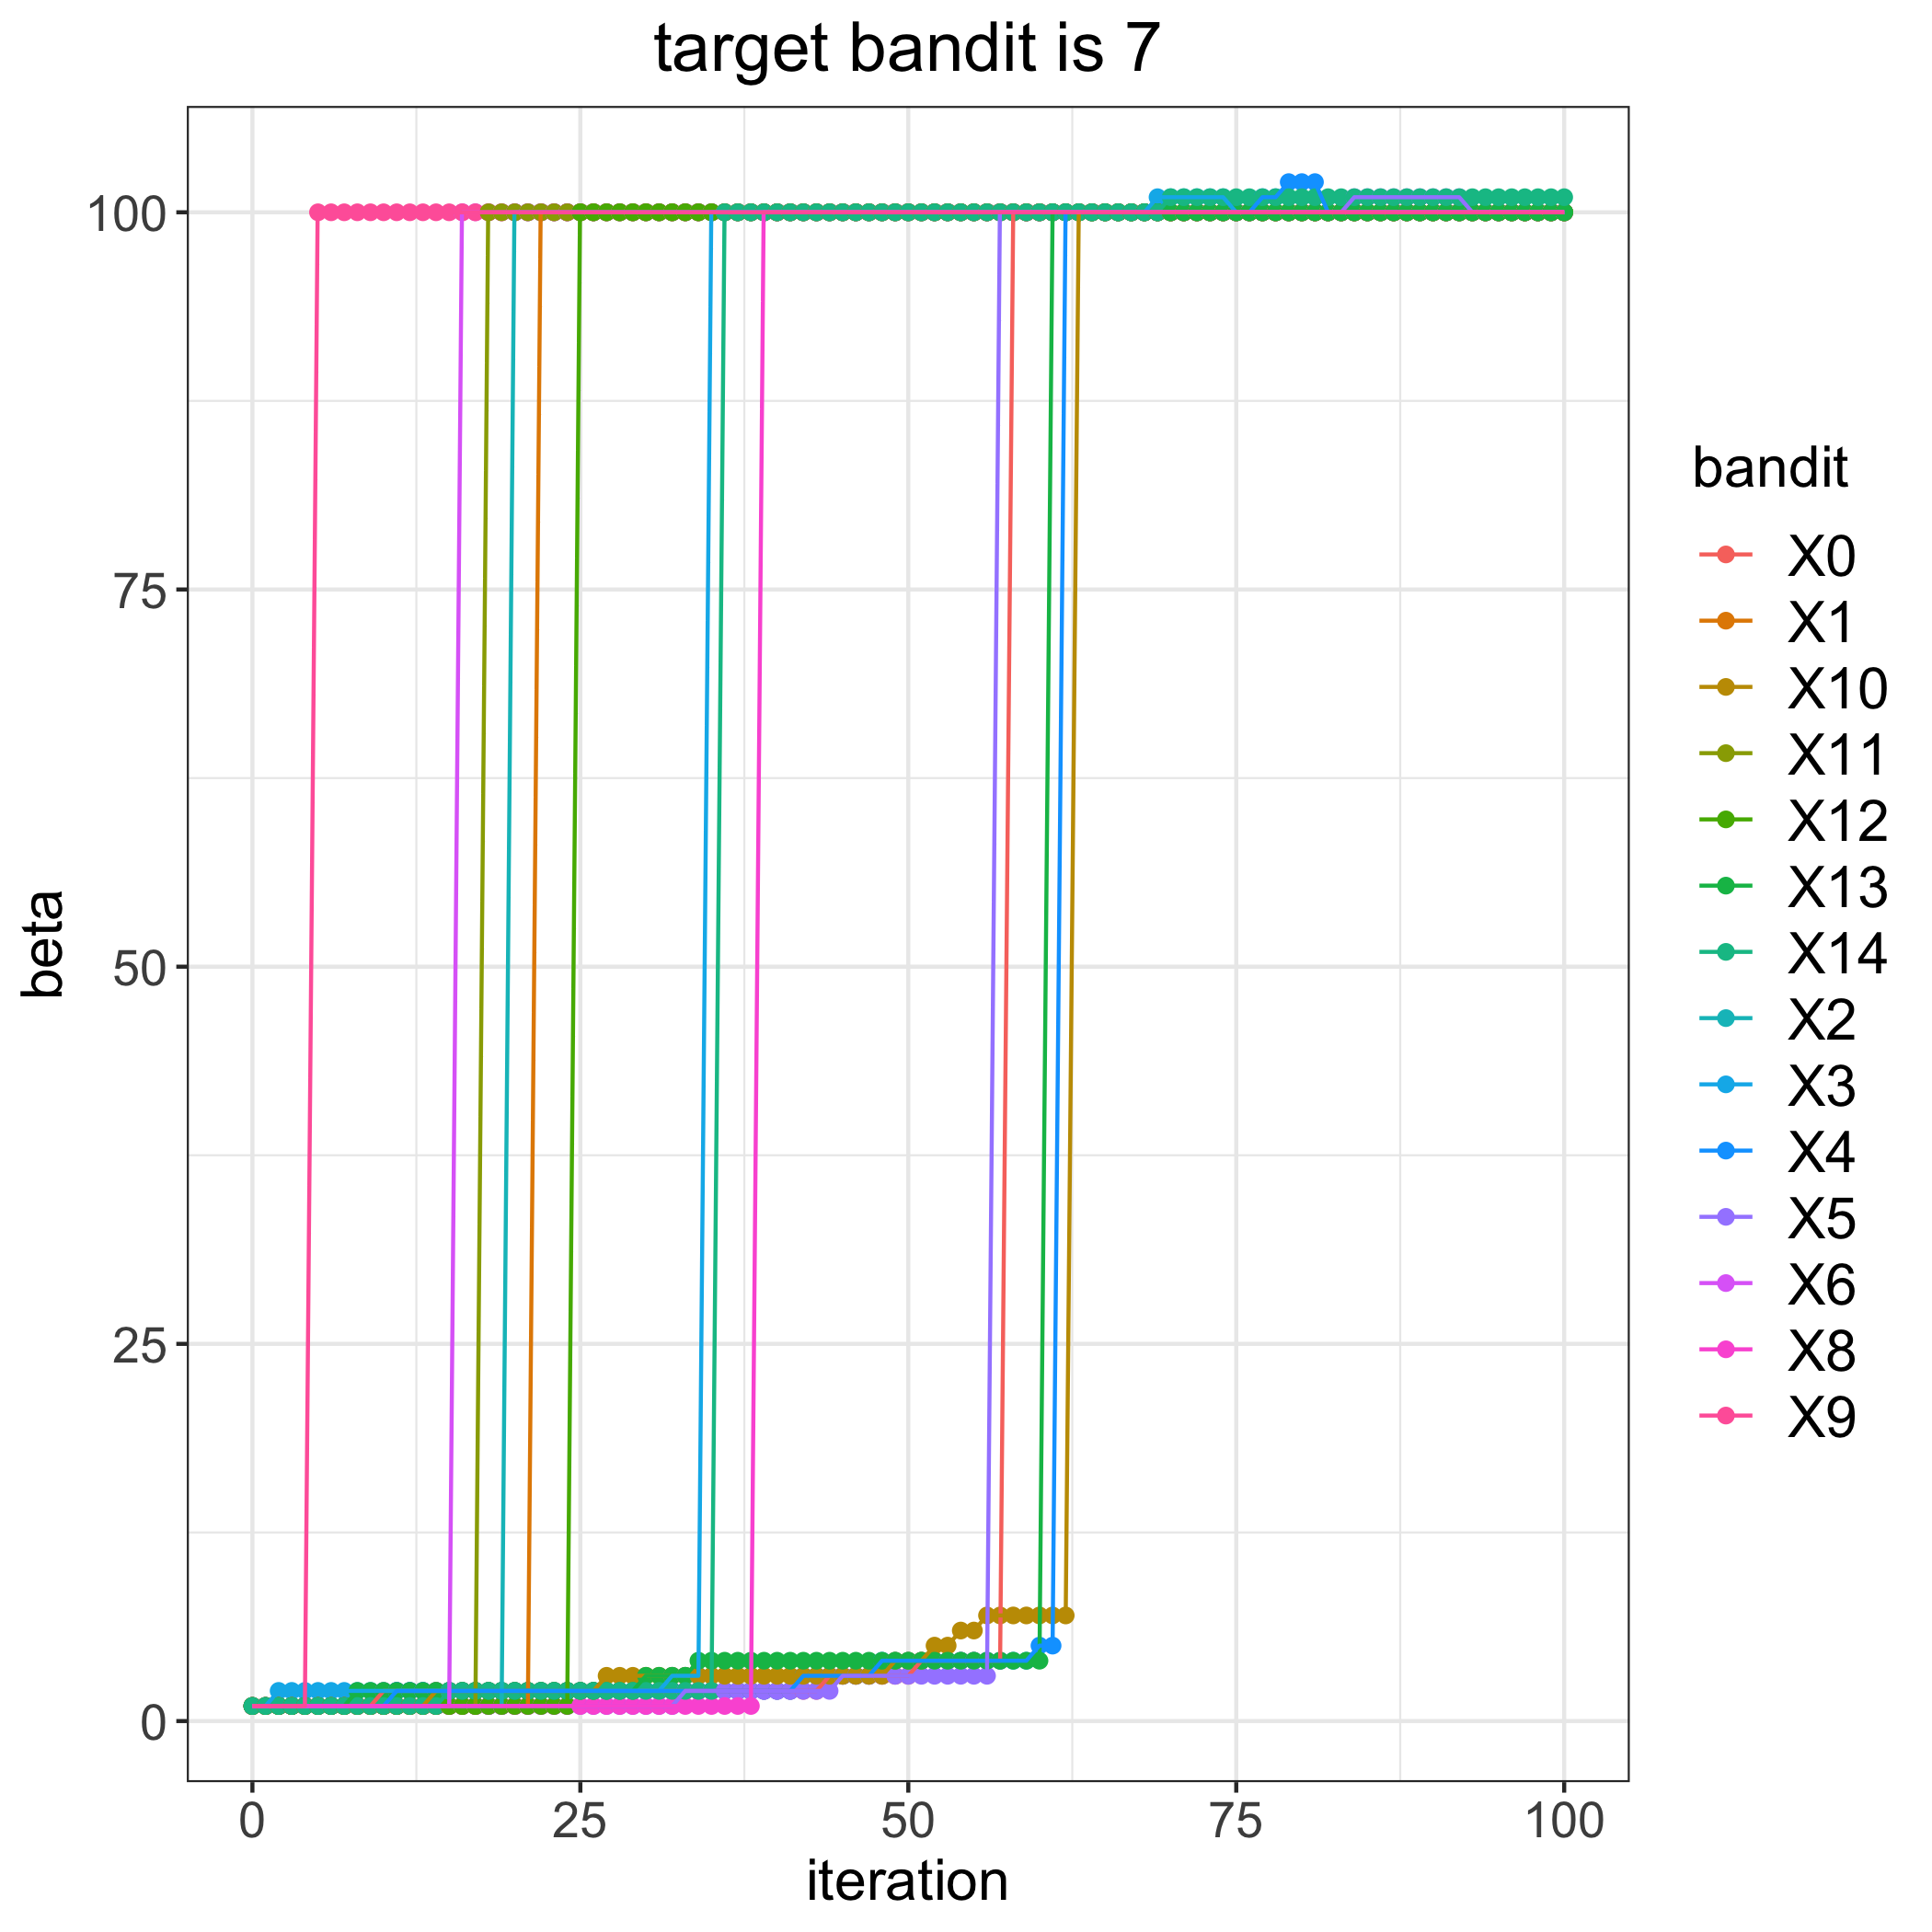

Source data for this figure (header and first rows):
, 0, 1, 2, 3, 4, 5, 6, 8, 9, 10, 11, 12, 13, 14
0, 1, 1, 1, 1, 1, 1, 1, 1, 1, 1, 1, 1, 1, 1
1, 1, 1, 1, 1, 1, 1, 1, 1, 1, 1, 1, 1, 1, 1
2, 1, 1, 1, 2, 1, 1, 1, 1, 1, 1, 1, 1, 1, 1
3, 1, 1, 1, 2, 1, 1, 1, 1, 1, 1, 1, 1, 1, 1
4, 1, 1, 1, 2, 1, 1, 1, 1, 1, 1, 1, 1, 1, 1
5, 1, 1, 1, 2, 1, 1, 1, 1, 100, 1, 1, 1, 1, 1
6, 1, 1, 1, 2, 1, 1, 1, 1, 100, 1, 1, 1, 1, 1
7, 1, 1, 1, 2, 1, 1, 1, 1, 100, 1, 1, 1, 1, 1
8, 1, 1, 1, 2, 1, 1, 1, 1, 100, 1, 1, 1, 2, 1
9, 1, 1, 1, 2, 1, 1, 1, 1, 100, 1, 1, 1, 2, 1
10, 2, 1, 1, 2, 1, 1, 1, 1, 100, 1, 1, 1, 2, 1
11, 2, 1, 1, 2, 2, 1, 1, 1, 100, 1, 1, 1, 2, 1
12, 2, 1, 1, 2, 2, 1, 1, 1, 100, 1, 1, 1, 2, 1
13, 2, 1, 1, 2, 2, 1, 1, 1, 100, 1, 1, 1, 2, 1
14, 2, 1, 1, 2, 2, 1, 1, 1, 100, 2, 1, 1, 2, 1
15, 2, 1, 1, 2, 2, 1, 1, 1, 100, 2, 1, 1, 2, 2
16, 2, 1, 1, 2, 2, 1, 100, 1, 100, 2, 1, 1, 2, 2
17, 2, 1, 1, 2, 2, 1, 100, 1, 100, 2, 1, 1, 2, 2
18, 2, 1, 1, 2, 2, 1, 100, 1, 100, 2, 100, 1, 2, 2
19, 2, 1, 1, 2, 2, 1, 100, 1, 100, 2, 100, 1, 2, 2
20, 2, 1, 100, 2, 2, 1, 100, 1, 100, 2, 100, 1, 2, 2
21, 2, 1, 100, 2, 2, 1, 100, 1, 100, 2, 100, 1, 2, 2
22, 2, 100, 100, 2, 2, 1, 100, 1, 100, 2, 100, 1, 2, 2
23, 2, 100, 100, 2, 2, 1, 100, 1, 100, 2, 100, 1, 2, 2
24, 2, 100, 100, 2, 2, 1, 100, 1, 100, 2, 100, 1, 2, 2
25, 2, 100, 100, 2, 2, 1, 100, 1, 100, 2, 100, 100, 2, 2
26, 2, 100, 100, 2, 2, 1, 100, 1, 100, 2, 100, 100, 2, 2
27, 2, 100, 100, 2, 2, 1, 100, 1, 100, 3, 100, 100, 2, 2
28, 2, 100, 100, 2, 2, 1, 100, 1, 100, 3, 100, 100, 2, 2
29, 2, 100, 100, 2, 2, 1, 100, 1, 100, 3, 100, 100, 2, 2
30, 2, 100, 100, 2, 2, 1, 100, 1, 100, 3, 100, 100, 3, 2
31, 2, 100, 100, 2, 2, 1, 100, 1, 100, 3, 100, 100, 3, 2
32, 2, 100, 100, 3, 2, 1, 100, 1, 100, 3, 100, 100, 3, 2
33, 2, 100, 100, 3, 2, 2, 100, 1, 100, 3, 100, 100, 3, 2
34, 2, 100, 100, 3, 2, 2, 100, 1, 100, 3, 100, 100, 4, 2
35, 2, 100, 100, 100, 2, 2, 100, 1, 100, 3, 100, 100, 4, 2
36, 2, 100, 100, 100, 2, 2, 100, 1, 100, 3, 100, 100, 4, 100
37, 2, 100, 100, 100, 2, 2, 100, 1, 100, 3, 100, 100, 4, 100
38, 2, 100, 100, 100, 2, 2, 100, 1, 100, 3, 100, 100, 4, 100
39, 2, 100, 100, 100, 2, 2, 100, 100, 100, 3, 100, 100, 4, 100
40, 2, 100, 100, 100, 2, 2, 100, 100, 100, 3, 100, 100, 4, 100
41, 2, 100, 100, 100, 2, 2, 100, 100, 100, 3, 100, 100, 4, 100
42, 2, 100, 100, 100, 3, 2, 100, 100, 100, 3, 100, 100, 4, 100
43, 2, 100, 100, 100, 3, 2, 100, 100, 100, 3, 100, 100, 4, 100
44, 3, 100, 100, 100, 3, 2, 100, 100, 100, 3, 100, 100, 4, 100
45, 3, 100, 100, 100, 3, 3, 100, 100, 100, 3, 100, 100, 4, 100
46, 3, 100, 100, 100, 3, 3, 100, 100, 100, 3, 100, 100, 4, 100
47, 3, 100, 100, 100, 3, 3, 100, 100, 100, 3, 100, 100, 4, 100
48, 3, 100, 100, 100, 4, 3, 100, 100, 100, 3, 100, 100, 4, 100
49, 3, 100, 100, 100, 4, 3, 100, 100, 100, 4, 100, 100, 4, 100
50, 3, 100, 100, 100, 4, 3, 100, 100, 100, 4, 100, 100, 4, 100
51, 4, 100, 100, 100, 4, 3, 100, 100, 100, 4, 100, 100, 4, 100
52, 4, 100, 100, 100, 4, 3, 100, 100, 100, 5, 100, 100, 4, 100
53, 4, 100, 100, 100, 4, 3, 100, 100, 100, 5, 100, 100, 4, 100
54, 4, 100, 100, 100, 4, 3, 100, 100, 100, 6, 100, 100, 4, 100
55, 4, 100, 100, 100, 4, 3, 100, 100, 100, 6, 100, 100, 4, 100
56, 4, 100, 100, 100, 4, 3, 100, 100, 100, 7, 100, 100, 4, 100
57, 4, 100, 100, 100, 4, 100, 100, 100, 100, 7, 100, 100, 4, 100
58, 100, 100, 100, 100, 4, 100, 100, 100, 100, 7, 100, 100, 4, 100
59, 100, 100, 100, 100, 4, 100, 100, 100, 100, 7, 100, 100, 4, 100
... 41 more rows
